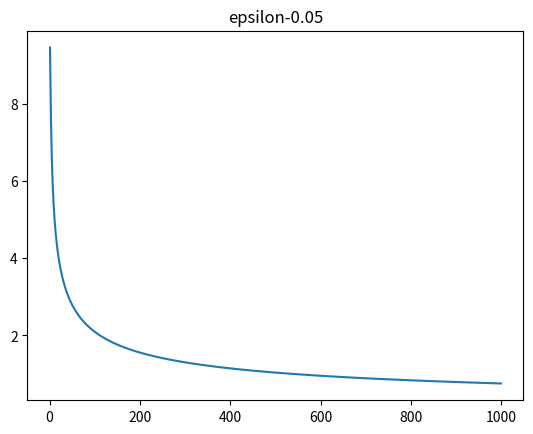

Reproduce this figure in Python.
#!/usr/bin/env python
# -*- encoding: utf-8 -*-
'''
@Filename     :problem2.12.py
@Description  :
@Date         :2022/02/10 16:57:24
[redacted]
@version      :1.0
'''

import matplotlib.pyplot as plt
import numpy as np


def f(N):
    return (8 / N * np.log(4 * ((2 * N) ** dvc + 1) / delta)) ** 0.5 - 0.05


if __name__ == "__main__":
    delta = 0.05
    dvc = 10
    N = 1

    while(True):
        if(f(N) <= 0):
            break
        else:
            N += 1

    print(f"满足精度要求和置信度要求的N为{N}")

    x = range(1, 1000)
    y = [f(i) for i in x]

    plt.plot(x, y)
    plt.title('epsilon-0.05')
    plt.show()
